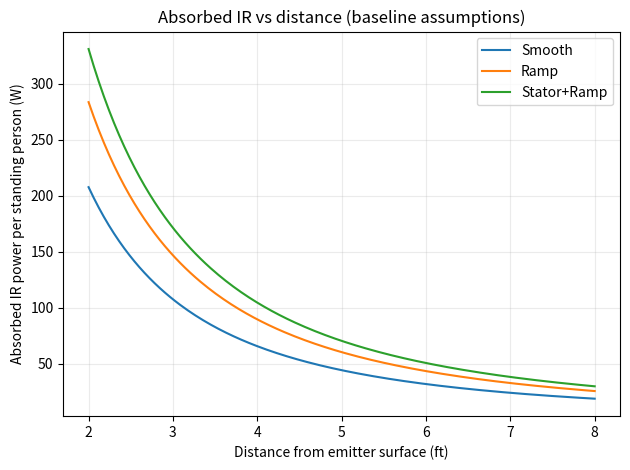

Generate this figure with matplotlib:
"""Reference-only chart regeneration (Python). The web app is authoritative for interactive results."""

import math
import numpy as np
import matplotlib.pyplot as plt

BTU_PER_HR_TO_W = 0.29307107

def effectiveness(UA, C):
    return 1 - math.exp(-UA / C)

def absorbed_vs_distance(UA, distances_ft, btu_per_hr=50000, f_conv=0.70, f_capture=0.85, f_bypass=0.10, C=17,
                         eta_rad=0.55, eta_out=0.65, A=0.70, alpha=0.80, inlet_d_in=24, outlet_d_in=3):
    P_burner = btu_per_hr * BTU_PER_HR_TO_W
    P_plume = P_burner * f_conv
    P_cap = P_plume * f_capture * (1 - f_bypass)
    eps = effectiveness(UA, C)
    P_wall = P_cap * eps
    P_ir = P_wall * eta_rad * eta_out
    r_avg_ft = ((inlet_d_in/2 + outlet_d_in/2)/2) / 12

    y = []
    for s in distances_ft:
        d_m = (s + r_avg_ft) * 0.3048
        E = P_ir / (2*math.pi*d_m*d_m)
        y.append(E * A * alpha)
    return y

def main():
    dist = np.linspace(2, 8, 200)
    for name, UA in [('Smooth',12), ('Ramp',20), ('Stator+Ramp',28)]:
        y = absorbed_vs_distance(UA, dist)
        plt.plot(dist, y, label=name)
    plt.xlabel('Distance from emitter surface (ft)')
    plt.ylabel('Absorbed IR power per standing person (W)')
    plt.title('Absorbed IR vs distance (baseline assumptions)')
    plt.grid(True, alpha=0.25)
    plt.legend()
    plt.tight_layout()
    plt.savefig('absorbed_vs_distance.png', dpi=200)
    print('Wrote absorbed_vs_distance.png')

if __name__ == '__main__':
    main()
